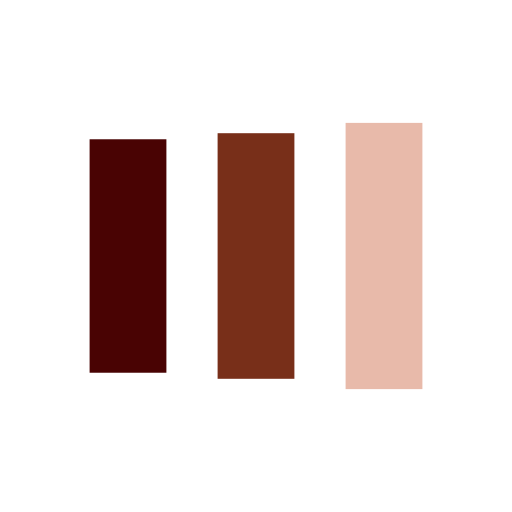
t = 0.00 s
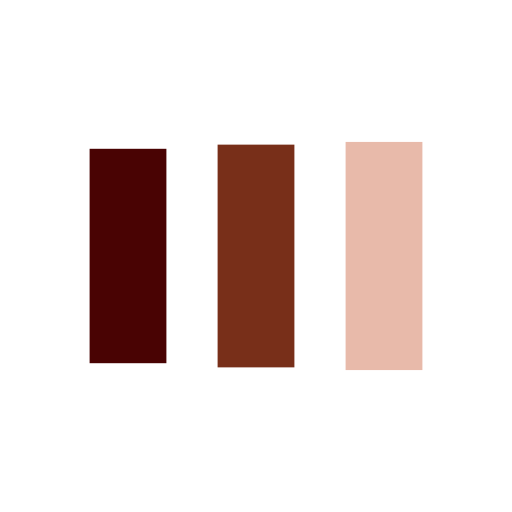
t = 0.13 s
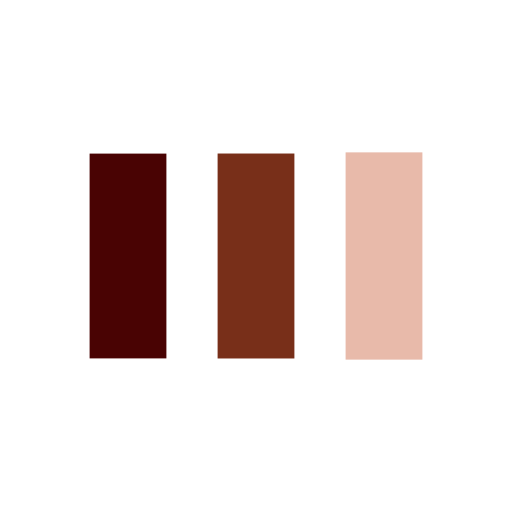
t = 0.38 s
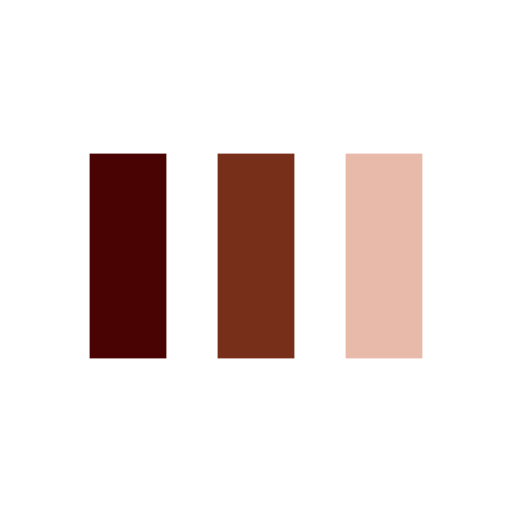
t = 0.50 s
t = 0.63 s: frame unchanged from t = 0.50 s, image omitted
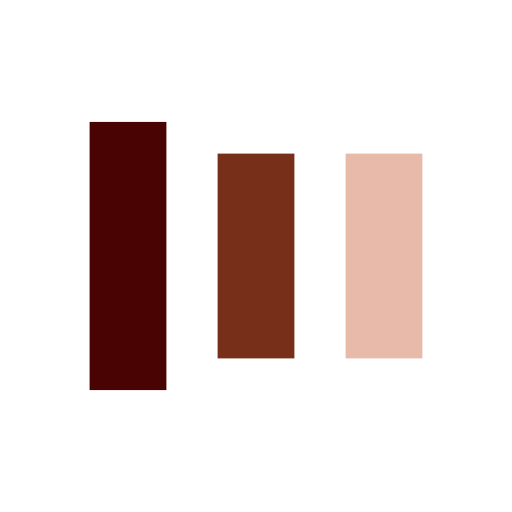
t = 0.88 s

The animated SVG that drew these frames (rendered in a browser with its animation timeline set to each time). Animation: 6 SMIL elements (animate=6); one cycle of 1.00 s, repeats indefinitely.

<svg width="83px"  height="83px"  xmlns="http://www.w3.org/2000/svg" viewBox="0 0 100 100" preserveAspectRatio="xMidYMid" class="lds-facebook" style="background: none;"><rect ng-attr-x="{{config.x1}}" ng-attr-y="{{config.y}}" ng-attr-width="{{config.width}}" ng-attr-height="{{config.height}}" ng-attr-fill="{{config.c1}}" x="17.5" y="30" width="15" height="40" fill="#490303"><animate attributeName="y" calcMode="spline" values="18;30;30" keyTimes="0;0.5;1" dur="1" keySplines="0 0.5 0.5 1;0 0.5 0.5 1" begin="-0.2s" repeatCount="indefinite"></animate><animate attributeName="height" calcMode="spline" values="64;40;40" keyTimes="0;0.5;1" dur="1" keySplines="0 0.5 0.5 1;0 0.5 0.5 1" begin="-0.2s" repeatCount="indefinite"></animate></rect><rect ng-attr-x="{{config.x2}}" ng-attr-y="{{config.y}}" ng-attr-width="{{config.width}}" ng-attr-height="{{config.height}}" ng-attr-fill="{{config.c2}}" x="42.5" y="30" width="15" height="40" fill="#782f19"><animate attributeName="y" calcMode="spline" values="20.999999999999996;30;30" keyTimes="0;0.5;1" dur="1" keySplines="0 0.5 0.5 1;0 0.5 0.5 1" begin="-0.1s" repeatCount="indefinite"></animate><animate attributeName="height" calcMode="spline" values="58.00000000000001;40;40" keyTimes="0;0.5;1" dur="1" keySplines="0 0.5 0.5 1;0 0.5 0.5 1" begin="-0.1s" repeatCount="indefinite"></animate></rect><rect ng-attr-x="{{config.x3}}" ng-attr-y="{{config.y}}" ng-attr-width="{{config.width}}" ng-attr-height="{{config.height}}" ng-attr-fill="{{config.c3}}" x="67.5" y="30" width="15" height="40" fill="#e8baaa"><animate attributeName="y" calcMode="spline" values="24;30;30" keyTimes="0;0.5;1" dur="1" keySplines="0 0.5 0.5 1;0 0.5 0.5 1" begin="0s" repeatCount="indefinite"></animate><animate attributeName="height" calcMode="spline" values="52;40;40" keyTimes="0;0.5;1" dur="1" keySplines="0 0.5 0.5 1;0 0.5 0.5 1" begin="0s" repeatCount="indefinite"></animate></rect></svg>
